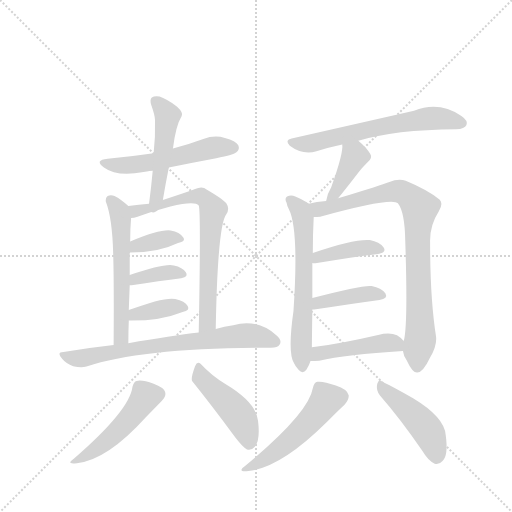
t = 0.00 s
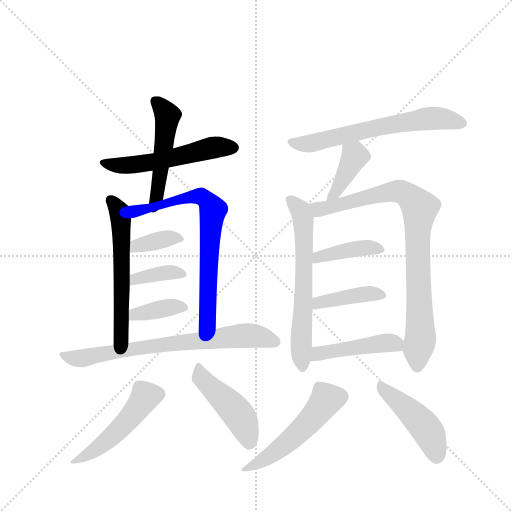
t = 2.55 s
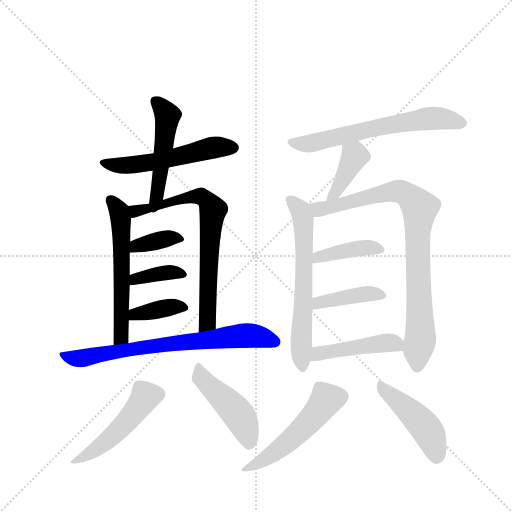
t = 5.10 s
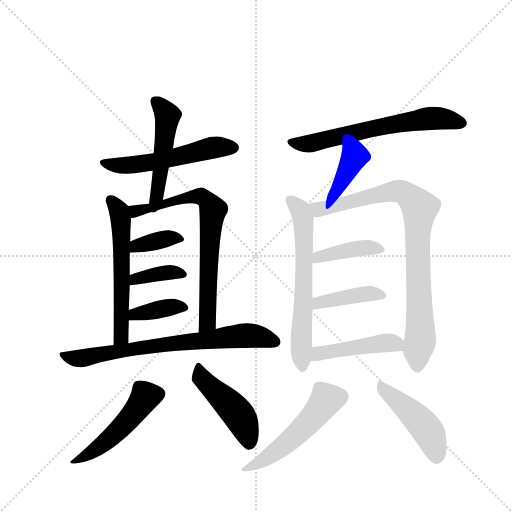
t = 7.65 s
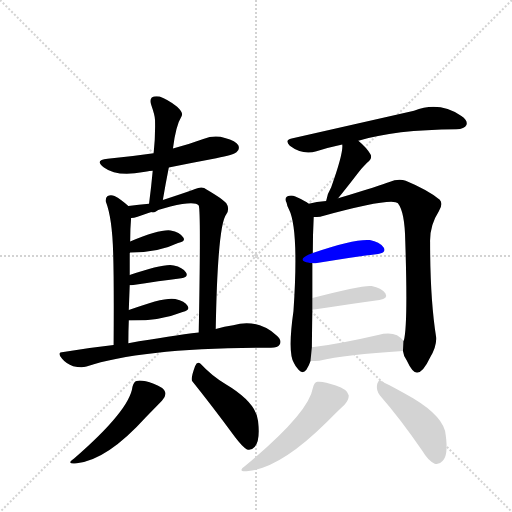
t = 10.20 s
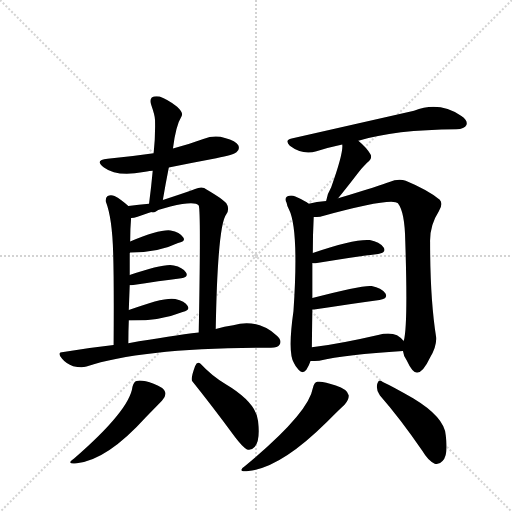
t = 12.75 s

The animated SVG that drew these frames (rendered in a browser with its animation timeline set to each time). Animation: 19 CSS @keyframes rules; one cycle of 12.75 s.

<svg version="1.1" viewBox="0 0 1024 1024" xmlns="http://www.w3.org/2000/svg">
  <g stroke="lightgray" stroke-dasharray="1,1" stroke-width="1" transform="scale(4, 4)">
    <line x1="0" y1="0" x2="256" y2="256"></line>
    <line x1="256" y1="0" x2="0" y2="256"></line>
    <line x1="128" y1="0" x2="128" y2="256"></line>
    <line x1="0" y1="128" x2="256" y2="128"></line>
  </g>
  <g transform="scale(0.92, -0.92) translate(60, -900)">
    <style type="text/css">
      
        @keyframes keyframes0 {
          from {
            stroke: blue;
            stroke-dashoffset: 539;
            stroke-width: 128;
          }
          64% {
            animation-timing-function: step-end;
            stroke: blue;
            stroke-dashoffset: 0;
            stroke-width: 128;
          }
          to {
            stroke: black;
            stroke-width: 1024;
          }
        }
        #make-me-a-hanzi-animation-0 {
          animation: keyframes0 0.6886393229166666s both;
          animation-delay: 0s;
          animation-timing-function: linear;
        }
      
        @keyframes keyframes1 {
          from {
            stroke: blue;
            stroke-dashoffset: 488;
            stroke-width: 128;
          }
          61% {
            animation-timing-function: step-end;
            stroke: blue;
            stroke-dashoffset: 0;
            stroke-width: 128;
          }
          to {
            stroke: black;
            stroke-width: 1024;
          }
        }
        #make-me-a-hanzi-animation-1 {
          animation: keyframes1 0.6471354166666666s both;
          animation-delay: 0.6886393229166666s;
          animation-timing-function: linear;
        }
      
        @keyframes keyframes2 {
          from {
            stroke: blue;
            stroke-dashoffset: 572;
            stroke-width: 128;
          }
          65% {
            animation-timing-function: step-end;
            stroke: blue;
            stroke-dashoffset: 0;
            stroke-width: 128;
          }
          to {
            stroke: black;
            stroke-width: 1024;
          }
        }
        #make-me-a-hanzi-animation-2 {
          animation: keyframes2 0.7154947916666666s both;
          animation-delay: 1.3357747395833333s;
          animation-timing-function: linear;
        }
      
        @keyframes keyframes3 {
          from {
            stroke: blue;
            stroke-dashoffset: 716;
            stroke-width: 128;
          }
          70% {
            animation-timing-function: step-end;
            stroke: blue;
            stroke-dashoffset: 0;
            stroke-width: 128;
          }
          to {
            stroke: black;
            stroke-width: 1024;
          }
        }
        #make-me-a-hanzi-animation-3 {
          animation: keyframes3 0.8326822916666666s both;
          animation-delay: 2.05126953125s;
          animation-timing-function: linear;
        }
      
        @keyframes keyframes4 {
          from {
            stroke: blue;
            stroke-dashoffset: 364;
            stroke-width: 128;
          }
          54% {
            animation-timing-function: step-end;
            stroke: blue;
            stroke-dashoffset: 0;
            stroke-width: 128;
          }
          to {
            stroke: black;
            stroke-width: 1024;
          }
        }
        #make-me-a-hanzi-animation-4 {
          animation: keyframes4 0.5462239583333334s both;
          animation-delay: 2.8839518229166665s;
          animation-timing-function: linear;
        }
      
        @keyframes keyframes5 {
          from {
            stroke: blue;
            stroke-dashoffset: 374;
            stroke-width: 128;
          }
          55% {
            animation-timing-function: step-end;
            stroke: blue;
            stroke-dashoffset: 0;
            stroke-width: 128;
          }
          to {
            stroke: black;
            stroke-width: 1024;
          }
        }
        #make-me-a-hanzi-animation-5 {
          animation: keyframes5 0.5543619791666666s both;
          animation-delay: 3.43017578125s;
          animation-timing-function: linear;
        }
      
        @keyframes keyframes6 {
          from {
            stroke: blue;
            stroke-dashoffset: 377;
            stroke-width: 128;
          }
          55% {
            animation-timing-function: step-end;
            stroke: blue;
            stroke-dashoffset: 0;
            stroke-width: 128;
          }
          to {
            stroke: black;
            stroke-width: 1024;
          }
        }
        #make-me-a-hanzi-animation-6 {
          animation: keyframes6 0.5568033854166666s both;
          animation-delay: 3.9845377604166665s;
          animation-timing-function: linear;
        }
      
        @keyframes keyframes7 {
          from {
            stroke: blue;
            stroke-dashoffset: 712;
            stroke-width: 128;
          }
          70% {
            animation-timing-function: step-end;
            stroke: blue;
            stroke-dashoffset: 0;
            stroke-width: 128;
          }
          to {
            stroke: black;
            stroke-width: 1024;
          }
        }
        #make-me-a-hanzi-animation-7 {
          animation: keyframes7 0.8294270833333334s both;
          animation-delay: 4.541341145833333s;
          animation-timing-function: linear;
        }
      
        @keyframes keyframes8 {
          from {
            stroke: blue;
            stroke-dashoffset: 485;
            stroke-width: 128;
          }
          61% {
            animation-timing-function: step-end;
            stroke: blue;
            stroke-dashoffset: 0;
            stroke-width: 128;
          }
          to {
            stroke: black;
            stroke-width: 1024;
          }
        }
        #make-me-a-hanzi-animation-8 {
          animation: keyframes8 0.6446940104166666s both;
          animation-delay: 5.370768229166666s;
          animation-timing-function: linear;
        }
      
        @keyframes keyframes9 {
          from {
            stroke: blue;
            stroke-dashoffset: 454;
            stroke-width: 128;
          }
          60% {
            animation-timing-function: step-end;
            stroke: blue;
            stroke-dashoffset: 0;
            stroke-width: 128;
          }
          to {
            stroke: black;
            stroke-width: 1024;
          }
        }
        #make-me-a-hanzi-animation-9 {
          animation: keyframes9 0.6194661458333334s both;
          animation-delay: 6.015462239583333s;
          animation-timing-function: linear;
        }
      
        @keyframes keyframes10 {
          from {
            stroke: blue;
            stroke-dashoffset: 633;
            stroke-width: 128;
          }
          67% {
            animation-timing-function: step-end;
            stroke: blue;
            stroke-dashoffset: 0;
            stroke-width: 128;
          }
          to {
            stroke: black;
            stroke-width: 1024;
          }
        }
        #make-me-a-hanzi-animation-10 {
          animation: keyframes10 0.76513671875s both;
          animation-delay: 6.634928385416666s;
          animation-timing-function: linear;
        }
      
        @keyframes keyframes11 {
          from {
            stroke: blue;
            stroke-dashoffset: 394;
            stroke-width: 128;
          }
          56% {
            animation-timing-function: step-end;
            stroke: blue;
            stroke-dashoffset: 0;
            stroke-width: 128;
          }
          to {
            stroke: black;
            stroke-width: 1024;
          }
        }
        #make-me-a-hanzi-animation-11 {
          animation: keyframes11 0.5706380208333334s both;
          animation-delay: 7.400065104166666s;
          animation-timing-function: linear;
        }
      
        @keyframes keyframes12 {
          from {
            stroke: blue;
            stroke-dashoffset: 631;
            stroke-width: 128;
          }
          67% {
            animation-timing-function: step-end;
            stroke: blue;
            stroke-dashoffset: 0;
            stroke-width: 128;
          }
          to {
            stroke: black;
            stroke-width: 1024;
          }
        }
        #make-me-a-hanzi-animation-12 {
          animation: keyframes12 0.7635091145833334s both;
          animation-delay: 7.970703124999999s;
          animation-timing-function: linear;
        }
      
        @keyframes keyframes13 {
          from {
            stroke: blue;
            stroke-dashoffset: 857;
            stroke-width: 128;
          }
          74% {
            animation-timing-function: step-end;
            stroke: blue;
            stroke-dashoffset: 0;
            stroke-width: 128;
          }
          to {
            stroke: black;
            stroke-width: 1024;
          }
        }
        #make-me-a-hanzi-animation-13 {
          animation: keyframes13 0.9474283854166666s both;
          animation-delay: 8.734212239583332s;
          animation-timing-function: linear;
        }
      
        @keyframes keyframes14 {
          from {
            stroke: blue;
            stroke-dashoffset: 404;
            stroke-width: 128;
          }
          57% {
            animation-timing-function: step-end;
            stroke: blue;
            stroke-dashoffset: 0;
            stroke-width: 128;
          }
          to {
            stroke: black;
            stroke-width: 1024;
          }
        }
        #make-me-a-hanzi-animation-14 {
          animation: keyframes14 0.5787760416666666s both;
          animation-delay: 9.681640624999998s;
          animation-timing-function: linear;
        }
      
        @keyframes keyframes15 {
          from {
            stroke: blue;
            stroke-dashoffset: 412;
            stroke-width: 128;
          }
          57% {
            animation-timing-function: step-end;
            stroke: blue;
            stroke-dashoffset: 0;
            stroke-width: 128;
          }
          to {
            stroke: black;
            stroke-width: 1024;
          }
        }
        #make-me-a-hanzi-animation-15 {
          animation: keyframes15 0.5852864583333334s both;
          animation-delay: 10.260416666666664s;
          animation-timing-function: linear;
        }
      
        @keyframes keyframes16 {
          from {
            stroke: blue;
            stroke-dashoffset: 452;
            stroke-width: 128;
          }
          60% {
            animation-timing-function: step-end;
            stroke: blue;
            stroke-dashoffset: 0;
            stroke-width: 128;
          }
          to {
            stroke: black;
            stroke-width: 1024;
          }
        }
        #make-me-a-hanzi-animation-16 {
          animation: keyframes16 0.6178385416666666s both;
          animation-delay: 10.845703124999998s;
          animation-timing-function: linear;
        }
      
        @keyframes keyframes17 {
          from {
            stroke: blue;
            stroke-dashoffset: 514;
            stroke-width: 128;
          }
          63% {
            animation-timing-function: step-end;
            stroke: blue;
            stroke-dashoffset: 0;
            stroke-width: 128;
          }
          to {
            stroke: black;
            stroke-width: 1024;
          }
        }
        #make-me-a-hanzi-animation-17 {
          animation: keyframes17 0.6682942708333334s both;
          animation-delay: 11.463541666666664s;
          animation-timing-function: linear;
        }
      
        @keyframes keyframes18 {
          from {
            stroke: blue;
            stroke-dashoffset: 454;
            stroke-width: 128;
          }
          60% {
            animation-timing-function: step-end;
            stroke: blue;
            stroke-dashoffset: 0;
            stroke-width: 128;
          }
          to {
            stroke: black;
            stroke-width: 1024;
          }
        }
        #make-me-a-hanzi-animation-18 {
          animation: keyframes18 0.6194661458333334s both;
          animation-delay: 12.131835937499998s;
          animation-timing-function: linear;
        }
      
    </style>
    
      <path d="M 307 536 Q 357 546 410 556 Q 449 564 454 569 Q 462 575 458 584 Q 453 594 429 600 Q 407 607 382 598 Q 349 586 316 577 L 274 567 Q 226 560 174 555 Q 144 552 166 536 Q 194 515 252 526 Q 268 529 272 529 L 307 536 Z" fill="lightgray"></path>
    
      <path d="M 294 465 Q 300 501 307 536 L 316 577 Q 322 627 335 648 Q 339 655 325 668 Q 304 684 287 690 Q 276 692 270 688 Q 265 683 269 671 Q 277 648 277 639 Q 278 602 274 567 L 272 529 Q 269 496 264 457 C 260 427 289 435 294 465 Z" fill="lightgray"></path>
    
      <path d="M 219 452 Q 203 467 189 474 Q 181 477 174 474 Q 169 471 170 462 Q 184 426 186 350 Q 188 288 187 150 C 187 120 219 124 219 154 Q 219 180 220 203 L 220 226 Q 221 254 222 280 L 222 302 Q 222 328 222 350 L 223 375 Q 223 403 225 426 C 226 445 226 445 219 452 Z" fill="lightgray"></path>
    
      <path d="M 409 185 Q 413 410 432 434 Q 440 446 432 458 Q 425 467 389 488 Q 380 496 364 489 Q 357 486 294 465 L 264 457 Q 242 455 219 452 C 189 448 196 420 225 426 Q 231 426 239 429 Q 359 470 372 453 Q 377 442 372 177 C 371 147 408 155 409 185 Z" fill="lightgray"></path>
    
      <path d="M 222 350 Q 222 351 223 351 Q 284 351 327 372 Q 345 375 338 384 Q 331 396 311 399 Q 288 402 223 375 C 195 364 193 342 222 350 Z" fill="lightgray"></path>
    
      <path d="M 222 280 L 226 280 Q 288 289 334 295 Q 351 298 344 308 Q 337 319 318 323 Q 297 328 222 302 C 194 292 192 280 222 280 Z" fill="lightgray"></path>
    
      <path d="M 220 203 Q 221 203 225 203 Q 290 203 337 222 Q 354 225 348 235 Q 342 245 321 250 Q 298 255 220 226 C 192 216 190 203 220 203 Z" fill="lightgray"></path>
    
      <path d="M 187 150 Q 134 144 78 135 Q 62 135 75 120 Q 84 109 99 104 Q 116 100 128 103 Q 250 144 527 144 L 529 144 Q 544 144 548 151 Q 554 161 540 172 Q 498 208 447 193 Q 428 190 409 185 L 372 177 Q 314 170 219 154 L 187 150 Z" fill="lightgray"></path>
    
      <path d="M 228 59 Q 222 8 101 -97 Q 82 -110 107 -107 Q 173 -100 257 -7 L 292 29 Q 302 39 299 48 Q 296 58 274 66 Q 249 75 237 72 Q 231 71 228 59 Z" fill="lightgray"></path>
    
      <path d="M 358 71 Q 399 20 450 -49 Q 468 -73 477 -77 Q 486 -80 494 -71 Q 506 -58 501 -15 Q 497 25 430 65 Q 400 83 376 109 Q 369 116 364 104 Q 354 77 358 71 Z" fill="lightgray"></path>
    
      <path d="M 719 594 Q 798 618 932 619 Q 950 619 954 628 Q 958 638 943 648 Q 894 681 840 659 L 574 599 Q 558 596 570 583 Q 598 562 628 571 Q 655 580 684 586 L 719 594 Z" fill="lightgray"></path>
    
      <path d="M 675 469 Q 690 487 720 526 Q 727 535 738 546 Q 751 556 745 565 Q 738 578 719 594 C 696 614 682 616 684 586 Q 687 568 660 493 Q 651 478 649 463 C 644 433 656 446 675 469 Z" fill="lightgray"></path>
    
      <path d="M 611 457 Q 605 463 582 473 Q 573 477 564 473 Q 558 469 563 459 Q 564 452 568 445 Q 590 402 578 224 Q 565 133 579 111 Q 582 104 589 96 Q 598 86 606 96 Q 612 105 615 115 L 618 145 Q 618 155 619 227 L 619 252 L 619 328 L 620 350 Q 620 389 622 428 C 623 449 623 449 611 457 Z" fill="lightgray"></path>
    
      <path d="M 816 137 Q 817 127 824 117 Q 837 89 847 90 Q 860 91 875 123 Q 890 148 888 168 Q 875 249 875 374 Q 874 410 894 441 Q 904 457 896 466 Q 868 488 822 507 Q 807 513 785 504 Q 770 498 675 469 L 649 463 Q 628 462 611 457 C 582 451 592 424 622 428 Q 629 428 636 429 Q 793 472 805 458 Q 820 439 821 376 Q 827 195 818 160 Q 817 160 817 159 L 816 137 Z" fill="lightgray"></path>
    
      <path d="M 619 328 Q 623 327 629 328 Q 705 341 762 348 Q 781 351 774 362 Q 765 374 744 378 Q 711 381 620 350 C 592 340 589 331 619 328 Z" fill="lightgray"></path>
    
      <path d="M 619 227 L 623 227 Q 705 240 765 248 Q 784 251 778 262 Q 769 274 748 278 Q 730 281 619 252 C 590 244 589 226 619 227 Z" fill="lightgray"></path>
    
      <path d="M 615 115 Q 624 115 634 116 Q 691 129 816 137 C 835 138 835 138 817 159 Q 813 165 803 171 Q 788 178 762 172 Q 680 153 618 145 C 588 141 585 114 615 115 Z" fill="lightgray"></path>
    
      <path d="M 620 56 Q 611 2 474 -112 Q 453 -127 480 -124 Q 550 -117 650 -18 Q 677 9 689 20 Q 699 32 698 41 Q 695 54 670 62 Q 642 72 630 70 Q 623 69 620 56 Z" fill="lightgray"></path>
    
      <path d="M 766 40 Q 809 -9 858 -80 Q 871 -102 885 -108 Q 894 -111 902 -102 Q 915 -90 909 -46 Q 906 -7 838 34 Q 795 59 771 70 Q 764 77 760 65 Q 757 52 766 40 Z" fill="lightgray"></path>
    
    
      <clipPath id="make-me-a-hanzi-clip-0">
        <path d="M 307 536 Q 357 546 410 556 Q 449 564 454 569 Q 462 575 458 584 Q 453 594 429 600 Q 407 607 382 598 Q 349 586 316 577 L 274 567 Q 226 560 174 555 Q 144 552 166 536 Q 194 515 252 526 Q 268 529 272 529 L 307 536 Z"></path>
      </clipPath>
      <path clip-path="url(#make-me-a-hanzi-clip-0)" d="M 167 547 L 224 541 L 407 580 L 446 579" fill="none" id="make-me-a-hanzi-animation-0" stroke-dasharray="411 822" stroke-linecap="round"></path>
    
      <clipPath id="make-me-a-hanzi-clip-1">
        <path d="M 294 465 Q 300 501 307 536 L 316 577 Q 322 627 335 648 Q 339 655 325 668 Q 304 684 287 690 Q 276 692 270 688 Q 265 683 269 671 Q 277 648 277 639 Q 278 602 274 567 L 272 529 Q 269 496 264 457 C 260 427 289 435 294 465 Z"></path>
      </clipPath>
      <path clip-path="url(#make-me-a-hanzi-clip-1)" d="M 276 681 L 295 663 L 304 641 L 284 489 L 270 464" fill="none" id="make-me-a-hanzi-animation-1" stroke-dasharray="360 720" stroke-linecap="round"></path>
    
      <clipPath id="make-me-a-hanzi-clip-2">
        <path d="M 219 452 Q 203 467 189 474 Q 181 477 174 474 Q 169 471 170 462 Q 184 426 186 350 Q 188 288 187 150 C 187 120 219 124 219 154 Q 219 180 220 203 L 220 226 Q 221 254 222 280 L 222 302 Q 222 328 222 350 L 223 375 Q 223 403 225 426 C 226 445 226 445 219 452 Z"></path>
      </clipPath>
      <path clip-path="url(#make-me-a-hanzi-clip-2)" d="M 182 465 L 199 440 L 205 369 L 204 173 L 191 160" fill="none" id="make-me-a-hanzi-animation-2" stroke-dasharray="444 888" stroke-linecap="round"></path>
    
      <clipPath id="make-me-a-hanzi-clip-3">
        <path d="M 409 185 Q 413 410 432 434 Q 440 446 432 458 Q 425 467 389 488 Q 380 496 364 489 Q 357 486 294 465 L 264 457 Q 242 455 219 452 C 189 448 196 420 225 426 Q 231 426 239 429 Q 359 470 372 453 Q 377 442 372 177 C 371 147 408 155 409 185 Z"></path>
      </clipPath>
      <path clip-path="url(#make-me-a-hanzi-clip-3)" d="M 227 447 L 249 440 L 258 447 L 295 453 L 307 463 L 368 473 L 387 467 L 398 453 L 403 444 L 392 293 L 392 202 L 375 191" fill="none" id="make-me-a-hanzi-animation-3" stroke-dasharray="588 1176" stroke-linecap="round"></path>
    
      <clipPath id="make-me-a-hanzi-clip-4">
        <path d="M 222 350 Q 222 351 223 351 Q 284 351 327 372 Q 345 375 338 384 Q 331 396 311 399 Q 288 402 223 375 C 195 364 193 342 222 350 Z"></path>
      </clipPath>
      <path clip-path="url(#make-me-a-hanzi-clip-4)" d="M 231 357 L 238 368 L 306 382 L 331 379" fill="none" id="make-me-a-hanzi-animation-4" stroke-dasharray="236 472" stroke-linecap="round"></path>
    
      <clipPath id="make-me-a-hanzi-clip-5">
        <path d="M 222 280 L 226 280 Q 288 289 334 295 Q 351 298 344 308 Q 337 319 318 323 Q 297 328 222 302 C 194 292 192 280 222 280 Z"></path>
      </clipPath>
      <path clip-path="url(#make-me-a-hanzi-clip-5)" d="M 224 286 L 236 295 L 272 303 L 307 308 L 337 303" fill="none" id="make-me-a-hanzi-animation-5" stroke-dasharray="246 492" stroke-linecap="round"></path>
    
      <clipPath id="make-me-a-hanzi-clip-6">
        <path d="M 220 203 Q 221 203 225 203 Q 290 203 337 222 Q 354 225 348 235 Q 342 245 321 250 Q 298 255 220 226 C 192 216 190 203 220 203 Z"></path>
      </clipPath>
      <path clip-path="url(#make-me-a-hanzi-clip-6)" d="M 223 209 L 255 222 L 315 233 L 340 231" fill="none" id="make-me-a-hanzi-animation-6" stroke-dasharray="249 498" stroke-linecap="round"></path>
    
      <clipPath id="make-me-a-hanzi-clip-7">
        <path d="M 187 150 Q 134 144 78 135 Q 62 135 75 120 Q 84 109 99 104 Q 116 100 128 103 Q 250 144 527 144 L 529 144 Q 544 144 548 151 Q 554 161 540 172 Q 498 208 447 193 Q 428 190 409 185 L 372 177 Q 314 170 219 154 L 187 150 Z"></path>
      </clipPath>
      <path clip-path="url(#make-me-a-hanzi-clip-7)" d="M 88 125 L 109 120 L 230 143 L 461 170 L 508 167 L 538 157" fill="none" id="make-me-a-hanzi-animation-7" stroke-dasharray="584 1168" stroke-linecap="round"></path>
    
      <clipPath id="make-me-a-hanzi-clip-8">
        <path d="M 228 59 Q 222 8 101 -97 Q 82 -110 107 -107 Q 173 -100 257 -7 L 292 29 Q 302 39 299 48 Q 296 58 274 66 Q 249 75 237 72 Q 231 71 228 59 Z"></path>
      </clipPath>
      <path clip-path="url(#make-me-a-hanzi-clip-8)" d="M 284 44 L 255 36 L 196 -38 L 151 -75 L 111 -98" fill="none" id="make-me-a-hanzi-animation-8" stroke-dasharray="357 714" stroke-linecap="round"></path>
    
      <clipPath id="make-me-a-hanzi-clip-9">
        <path d="M 358 71 Q 399 20 450 -49 Q 468 -73 477 -77 Q 486 -80 494 -71 Q 506 -58 501 -15 Q 497 25 430 65 Q 400 83 376 109 Q 369 116 364 104 Q 354 77 358 71 Z"></path>
      </clipPath>
      <path clip-path="url(#make-me-a-hanzi-clip-9)" d="M 374 97 L 378 78 L 465 -11 L 481 -63" fill="none" id="make-me-a-hanzi-animation-9" stroke-dasharray="326 652" stroke-linecap="round"></path>
    
      <clipPath id="make-me-a-hanzi-clip-10">
        <path d="M 719 594 Q 798 618 932 619 Q 950 619 954 628 Q 958 638 943 648 Q 894 681 840 659 L 574 599 Q 558 596 570 583 Q 598 562 628 571 Q 655 580 684 586 L 719 594 Z"></path>
      </clipPath>
      <path clip-path="url(#make-me-a-hanzi-clip-10)" d="M 573 591 L 607 587 L 777 627 L 879 643 L 943 632" fill="none" id="make-me-a-hanzi-animation-10" stroke-dasharray="505 1010" stroke-linecap="round"></path>
    
      <clipPath id="make-me-a-hanzi-clip-11">
        <path d="M 675 469 Q 690 487 720 526 Q 727 535 738 546 Q 751 556 745 565 Q 738 578 719 594 C 696 614 682 616 684 586 Q 687 568 660 493 Q 651 478 649 463 C 644 433 656 446 675 469 Z"></path>
      </clipPath>
      <path clip-path="url(#make-me-a-hanzi-clip-11)" d="M 691 583 L 711 560 L 675 490 L 654 470" fill="none" id="make-me-a-hanzi-animation-11" stroke-dasharray="266 532" stroke-linecap="round"></path>
    
      <clipPath id="make-me-a-hanzi-clip-12">
        <path d="M 611 457 Q 605 463 582 473 Q 573 477 564 473 Q 558 469 563 459 Q 564 452 568 445 Q 590 402 578 224 Q 565 133 579 111 Q 582 104 589 96 Q 598 86 606 96 Q 612 105 615 115 L 618 145 Q 618 155 619 227 L 619 252 L 619 328 L 620 350 Q 620 389 622 428 C 623 449 623 449 611 457 Z"></path>
      </clipPath>
      <path clip-path="url(#make-me-a-hanzi-clip-12)" d="M 570 466 L 594 441 L 599 419 L 598 101" fill="none" id="make-me-a-hanzi-animation-12" stroke-dasharray="503 1006" stroke-linecap="round"></path>
    
      <clipPath id="make-me-a-hanzi-clip-13">
        <path d="M 816 137 Q 817 127 824 117 Q 837 89 847 90 Q 860 91 875 123 Q 890 148 888 168 Q 875 249 875 374 Q 874 410 894 441 Q 904 457 896 466 Q 868 488 822 507 Q 807 513 785 504 Q 770 498 675 469 L 649 463 Q 628 462 611 457 C 582 451 592 424 622 428 Q 629 428 636 429 Q 793 472 805 458 Q 820 439 821 376 Q 827 195 818 160 Q 817 160 817 159 L 816 137 Z"></path>
      </clipPath>
      <path clip-path="url(#make-me-a-hanzi-clip-13)" d="M 619 452 L 647 444 L 712 466 L 807 485 L 833 470 L 852 448 L 847 340 L 854 162 L 847 101" fill="none" id="make-me-a-hanzi-animation-13" stroke-dasharray="729 1458" stroke-linecap="round"></path>
    
      <clipPath id="make-me-a-hanzi-clip-14">
        <path d="M 619 328 Q 623 327 629 328 Q 705 341 762 348 Q 781 351 774 362 Q 765 374 744 378 Q 711 381 620 350 C 592 340 589 331 619 328 Z"></path>
      </clipPath>
      <path clip-path="url(#make-me-a-hanzi-clip-14)" d="M 624 333 L 635 343 L 692 356 L 739 362 L 766 357" fill="none" id="make-me-a-hanzi-animation-14" stroke-dasharray="276 552" stroke-linecap="round"></path>
    
      <clipPath id="make-me-a-hanzi-clip-15">
        <path d="M 619 227 L 623 227 Q 705 240 765 248 Q 784 251 778 262 Q 769 274 748 278 Q 730 281 619 252 C 590 244 589 226 619 227 Z"></path>
      </clipPath>
      <path clip-path="url(#make-me-a-hanzi-clip-15)" d="M 621 233 L 631 236 L 634 244 L 656 249 L 745 262 L 769 258" fill="none" id="make-me-a-hanzi-animation-15" stroke-dasharray="284 568" stroke-linecap="round"></path>
    
      <clipPath id="make-me-a-hanzi-clip-16">
        <path d="M 615 115 Q 624 115 634 116 Q 691 129 816 137 C 835 138 835 138 817 159 Q 813 165 803 171 Q 788 178 762 172 Q 680 153 618 145 C 588 141 585 114 615 115 Z"></path>
      </clipPath>
      <path clip-path="url(#make-me-a-hanzi-clip-16)" d="M 619 122 L 653 136 L 773 155 L 797 154 L 805 143" fill="none" id="make-me-a-hanzi-animation-16" stroke-dasharray="324 648" stroke-linecap="round"></path>
    
      <clipPath id="make-me-a-hanzi-clip-17">
        <path d="M 620 56 Q 611 2 474 -112 Q 453 -127 480 -124 Q 550 -117 650 -18 Q 677 9 689 20 Q 699 32 698 41 Q 695 54 670 62 Q 642 72 630 70 Q 623 69 620 56 Z"></path>
      </clipPath>
      <path clip-path="url(#make-me-a-hanzi-clip-17)" d="M 684 39 L 649 31 L 610 -20 L 571 -57 L 525 -93 L 484 -114" fill="none" id="make-me-a-hanzi-animation-17" stroke-dasharray="386 772" stroke-linecap="round"></path>
    
      <clipPath id="make-me-a-hanzi-clip-18">
        <path d="M 766 40 Q 809 -9 858 -80 Q 871 -102 885 -108 Q 894 -111 902 -102 Q 915 -90 909 -46 Q 906 -7 838 34 Q 795 59 771 70 Q 764 77 760 65 Q 757 52 766 40 Z"></path>
      </clipPath>
      <path clip-path="url(#make-me-a-hanzi-clip-18)" d="M 770 59 L 864 -29 L 881 -59 L 889 -93" fill="none" id="make-me-a-hanzi-animation-18" stroke-dasharray="326 652" stroke-linecap="round"></path>
    
  </g>
</svg>
